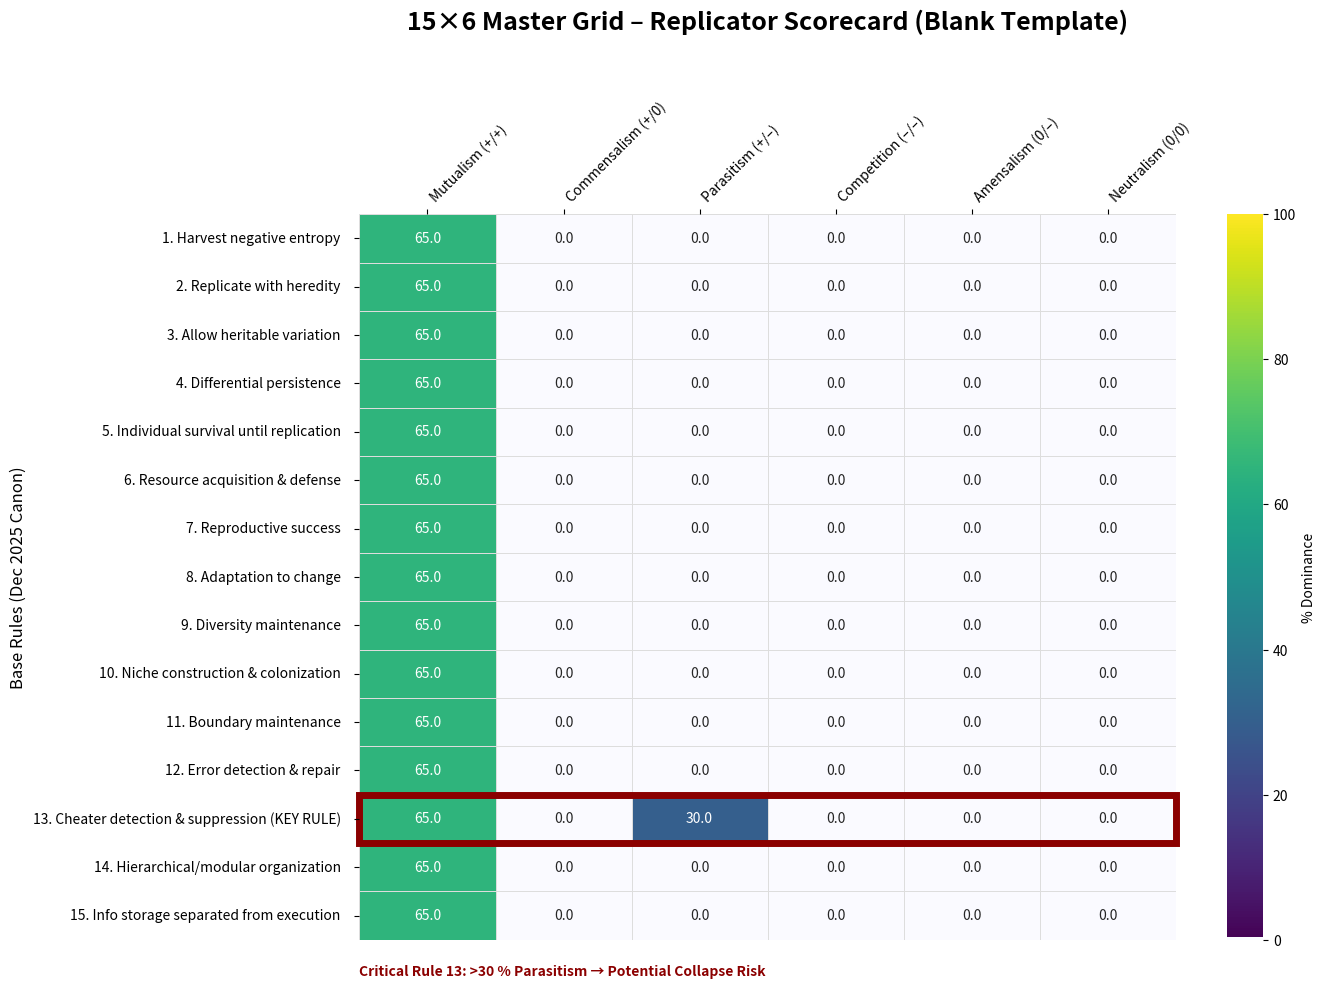

Reproduce this figure in Python.
# -*- coding: utf-8 -*-
"""master_blank_15×6_grid_v4.ipynb

Automatically generated by Colab.

Original file is located at
    https://colab.research.google.com/<link-removed>

Generate blank grid: python scripts/master_grid_blank_v3.py → outputs figures/master_grid_blank_v3.png
"""

import matplotlib.pyplot as plt
import numpy as np
import seaborn as sns
import pandas as pd
import matplotlib as mpl
from matplotlib.colors import LinearSegmentedColormap

# ────────────────────────────────────────────────
# 1. CANONICAL LABELS (clean, no trailing dashes)
# ────────────────────────────────────────────────
rules = [
    "1. Harvest negative entropy",
    "2. Replicate with heredity",
    "3. Allow heritable variation",
    "4. Differential persistence",
    "5. Individual survival until replication",
    "6. Resource acquisition & defense",
    "7. Reproductive success",
    "8. Adaptation to change",
    "9. Diversity maintenance",
    "10. Niche construction & colonization",
    "11. Boundary maintenance",
    "12. Error detection & repair",
    "13. Cheater detection & suppression (KEY RULE)",
    "14. Hierarchical/modular organization",
    "15. Info storage separated from execution"
]

moves = [
    "Mutualism (+/+)",
    "Commensalism (+/0)",
    "Parasitism (+/–)",
    "Competition (–/–)",
    "Amensalism (0/–)",
    "Neutralism (0/0)"
]

# ────────────────────────────────────────────────
# 2. SELECTIVE BLANK MATRIX (only key cells filled for emphasis)
# ────────────────────────────────────────────────
blank_matrix = np.zeros((15, 6))
# Baseline mutualism column fill (to show structure without full saturation)
blank_matrix[:, 0] = 65.0  # Mutualism column as "starting energy"
# Highlight Rule 13 with selective parasitism value (provisional example)
blank_matrix[12, 2] = 30.0  # Just at threshold for visual cue

blank_df = pd.DataFrame(blank_matrix, index=rules, columns=moves)

# ────────────────────────────────────────────────
# 3. STYLING
# ────────────────────────────────────────────────
viridis_base = mpl.colormaps["viridis"]
newcolors = viridis_base(np.linspace(0, 1, 256))
newcolors[0, :] = [0.98, 0.98, 1, 1]  # Very light tint at zero
custom_map = LinearSegmentedColormap.from_list('FullSaturation', newcolors)
oxford_red = "#8B0000"

# ────────────────────────────────────────────────
# 4. PLOTTING (Single blank template)
# ────────────────────────────────────────────────
fig, ax = plt.subplots(figsize=(14, 10))
sns.heatmap(blank_df, annot=True, fmt=".1f", cmap=custom_map, vmin=0, vmax=100,
            linewidths=0.5, linecolor="#dddddd", cbar_kws={'label': '% Dominance', 'pad': 0.05}, ax=ax)

ax.set_title("15×6 Master Grid – Replicator Scorecard (Blank Template)", fontsize=18, pad=50, fontweight='bold')
ax.set_ylabel("Base Rules (Dec 2025 Canon)", fontsize=12)
ax.xaxis.set_ticks_position('top')
ax.xaxis.set_label_position('top')
plt.xticks(rotation=45, ha="left", fontsize=10)
plt.yticks(rotation=0, fontsize=10)
ax.tick_params(axis='y', which='major', pad=10)

# Rule 13 red border
ax.add_patch(plt.Rectangle((0, 12), 6, 1, fill=False, edgecolor=oxford_red, lw=5, clip_on=False))

# Provisional note at bottom (aligned left, below grid)
ax.text(0, 15.5, "Critical Rule 13: >30 % Parasitism → Potential Collapse Risk",
        fontsize=10, color=oxford_red, ha='left', va='top', fontweight='bold',
        bbox=dict(facecolor='white', edgecolor='none', alpha=0.7))

plt.tight_layout()
plt.savefig("master_grid_blank_v4.png", dpi=300, bbox_inches="tight")
plt.show()

print("Saved: master_grid_blank_v4.png")